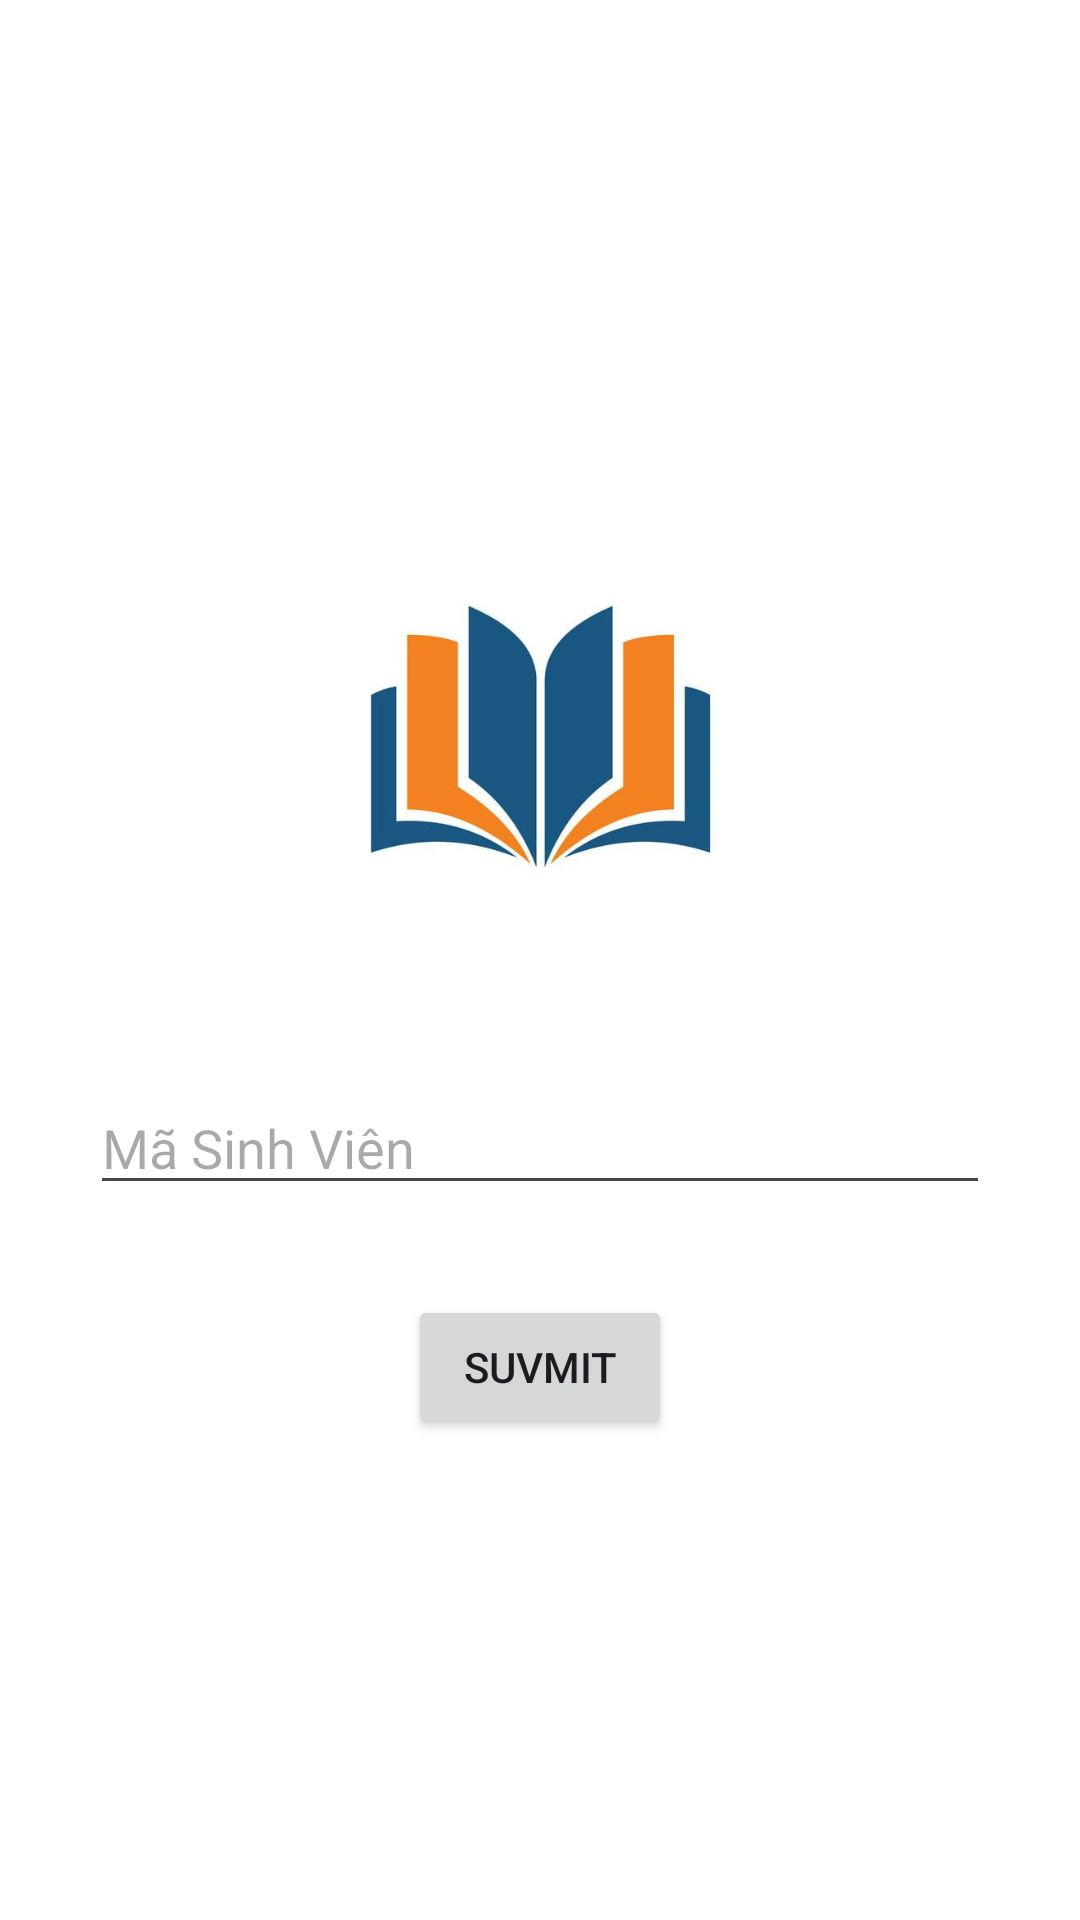

Android layout source for this screen:
<!-- AndroidManifest.xml: application theme Theme.DU_AN_MAU_PH33277 -->
<!-- res/layout/activity_main_chao.xml -->
<?xml version="1.0" encoding="utf-8"?>
<LinearLayout xmlns:android="http://schemas.android.com/apk/res/android"
    xmlns:app="http://schemas.android.com/apk/res-auto"
    xmlns:tools="http://schemas.android.com/tools"
    android:layout_width="match_parent"
    android:layout_height="match_parent"
    tools:context=".MainActivity_Chao"
    android:gravity="center"
    android:background="@color/white"
    android:orientation="vertical"
   >
<ImageView
    android:layout_width="170dp"
    android:layout_height="170dp"
    android:src="@drawable/zz"/>
     <EditText
         android:layout_width="match_parent"
         android:layout_height="wrap_content"
         android:layout_margin="30dp"
         android:hint="Mã Sinh Viên"
         android:singleLine="true"
         android:id="@+id/ed_msv"/>
         <Button
             android:layout_width="wrap_content"
             android:layout_height="wrap_content"
             android:id="@+id/btn_Submit"
             android:text="suvmit"/>
</LinearLayout>
<!-- resources referenced by this layout -->
<resources>
  <!-- drawable zz: jpg bitmap (drawable, 26209 bytes) -->
  <style name="Theme.DU_AN_MAU_PH33277" parent="Base.Theme.DU_AN_MAU_PH33277" />
  <style name="Base.Theme.DU_AN_MAU_PH33277" parent="Theme.Material3.DayNight.NoActionBar">
          
          
      </style>
  <!-- not gathered from this repository: default colours our renderer supplied (Android Studio template values) -->
  <color name="white">#FFFFFFFF</color>
</resources>
